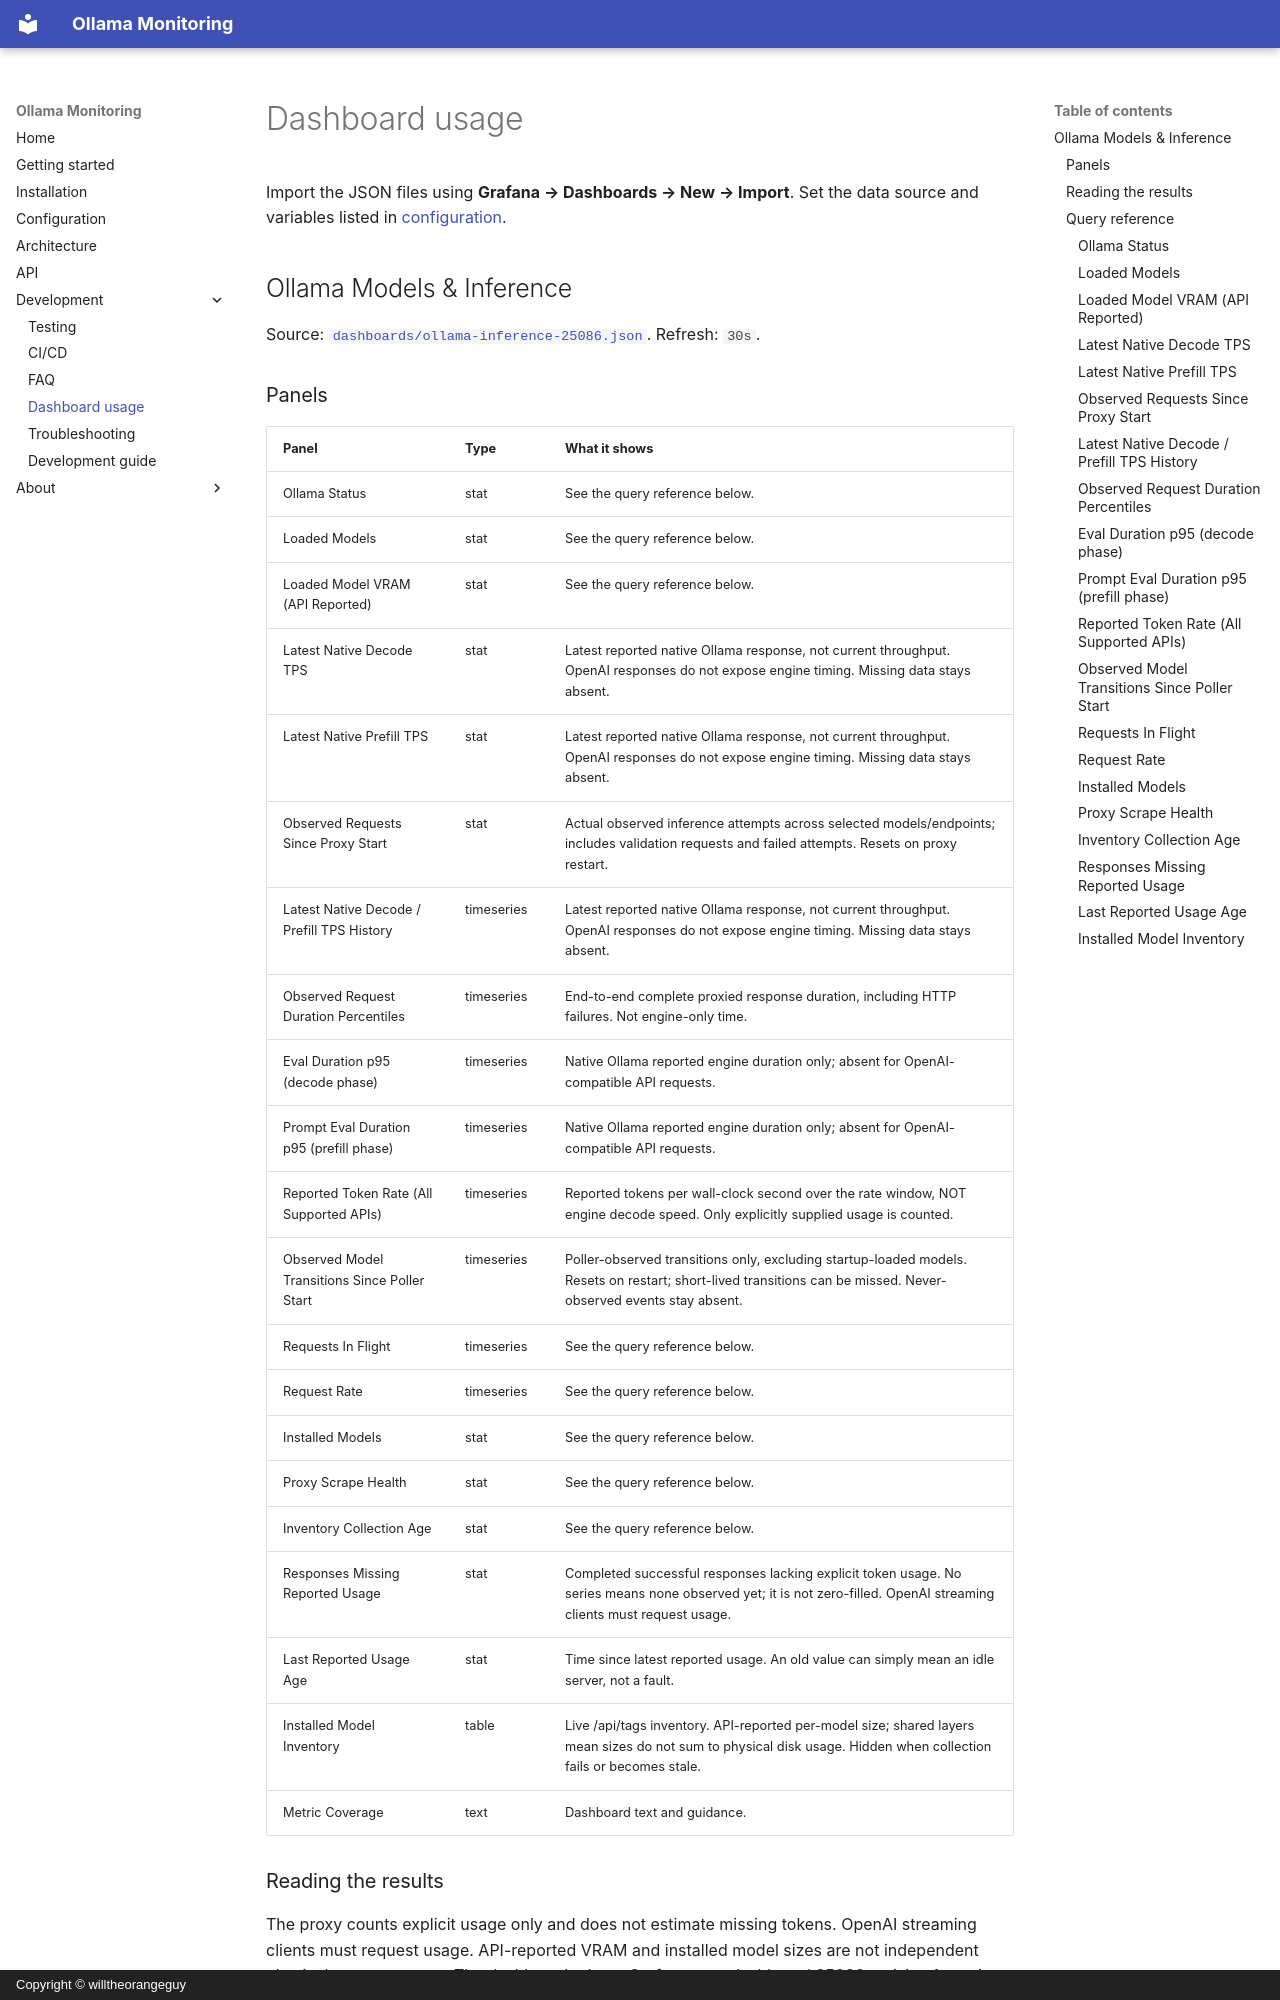

repository: willtheorangeguy/ollama-monitoring · page: usage/index.html · generator: mkdocs · copyright: Copyright © willtheorangeguy

# Dashboard usage

Import the JSON files using **Grafana → Dashboards → New → Import**. Set the data source and variables listed in [configuration](configuration.md).

## Ollama Models & Inference

Source: [`dashboards/ollama-inference-25086.json`](https://github.com/willtheorangeguy/ollama-monitoring/blob/HEAD/dashboards/ollama-inference-25086.json). Refresh: `30s`.

<!-- Screenshot: after adding ollama-inference-25086.png to .github/icons/ollama-monitoring/, replace this comment with ![Ollama Models & Inference](https://raw.githubusercontent.com/willtheorangeguy/.github/main/icons/ollama-monitoring/ollama-inference-25086.png). -->

### Panels

| Panel | Type | What it shows |
| --- | --- | --- |
| Ollama Status | stat | See the query reference below. |
| Loaded Models | stat | See the query reference below. |
| Loaded Model VRAM (API Reported) | stat | See the query reference below. |
| Latest Native Decode TPS | stat | Latest reported native Ollama response, not current throughput. OpenAI responses do not expose engine timing. Missing data stays absent. |
| Latest Native Prefill TPS | stat | Latest reported native Ollama response, not current throughput. OpenAI responses do not expose engine timing. Missing data stays absent. |
| Observed Requests Since Proxy Start | stat | Actual observed inference attempts across selected models/endpoints; includes validation requests and failed attempts. Resets on proxy restart. |
| Latest Native Decode / Prefill TPS History | timeseries | Latest reported native Ollama response, not current throughput. OpenAI responses do not expose engine timing. Missing data stays absent. |
| Observed Request Duration Percentiles | timeseries | End-to-end complete proxied response duration, including HTTP failures. Not engine-only time. |
| Eval Duration p95 (decode phase) | timeseries | Native Ollama reported engine duration only; absent for OpenAI-compatible API requests. |
| Prompt Eval Duration p95 (prefill phase) | timeseries | Native Ollama reported engine duration only; absent for OpenAI-compatible API requests. |
| Reported Token Rate (All Supported APIs) | timeseries | Reported tokens per wall-clock second over the rate window, NOT engine decode speed. Only explicitly supplied usage is counted. |
| Observed Model Transitions Since Poller Start | timeseries | Poller-observed transitions only, excluding startup-loaded models. Resets on restart; short-lived transitions can be missed. Never-observed events stay absent. |
| Requests In Flight | timeseries | See the query reference below. |
| Request Rate | timeseries | See the query reference below. |
| Installed Models | stat | See the query reference below. |
| Proxy Scrape Health | stat | See the query reference below. |
| Inventory Collection Age | stat | See the query reference below. |
| Responses Missing Reported Usage | stat | Completed successful responses lacking explicit token usage. No series means none observed yet; it is not zero-filled. OpenAI streaming clients must request usage. |
| Last Reported Usage Age | stat | Time since latest reported usage. An old value can simply mean an idle server, not a fault. |
| Installed Model Inventory | table | Live /api/tags inventory. API-reported per-model size; shared layers mean sizes do not sum to physical disk usage. Hidden when collection fails or becomes stale. |
| Metric Coverage | text | Dashboard text and guidance. |

<!-- Screenshot: add a focused panel or section image here after uploading it to .github/icons/ollama-monitoring/. -->
